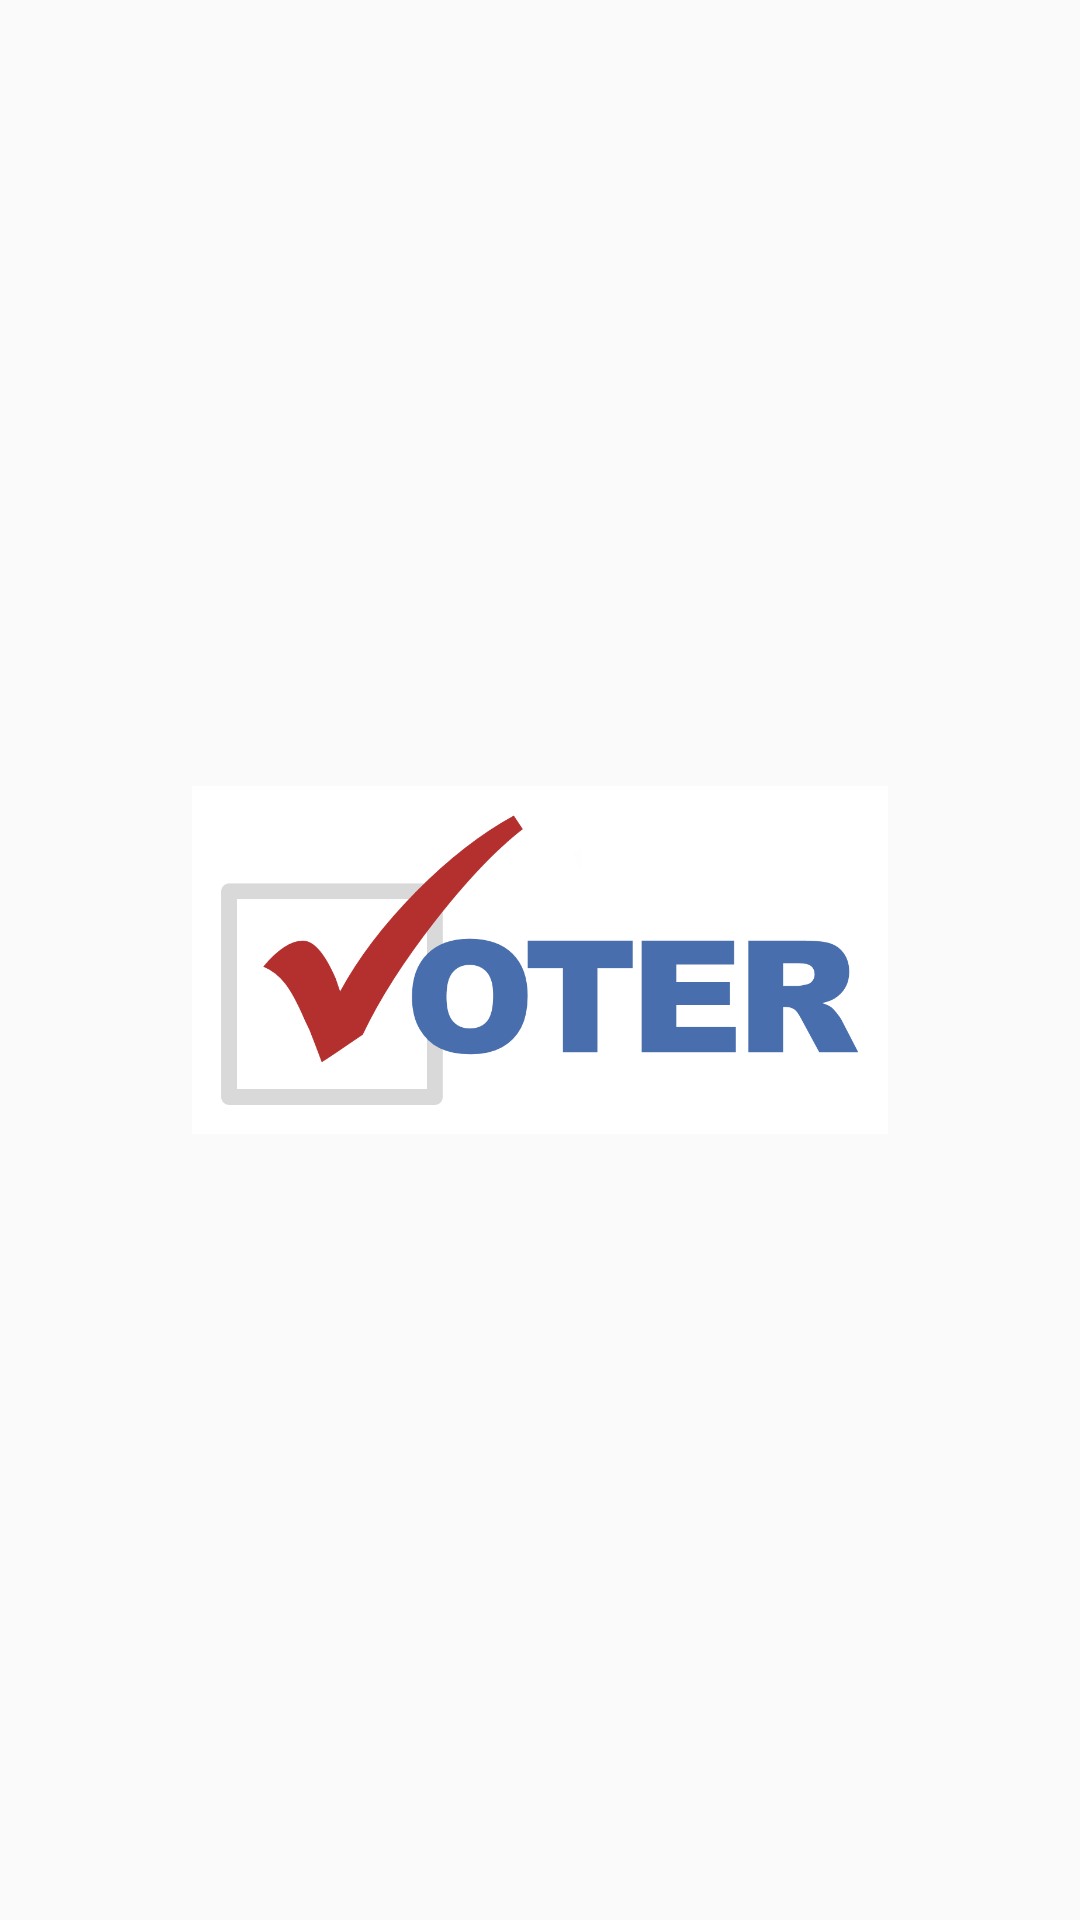

This screen was rendered from an Android layout file. Write that file and the resources it references.
<!-- AndroidManifest.xml: application theme AppTheme -->
<!-- res/layout/activity_1.xml -->
<?xml version="1.0" encoding="utf-8"?>

<RelativeLayout xmlns:android="http://schemas.android.com/apk/res/android"
    xmlns:app="http://schemas.android.com/apk/res-auto"
    xmlns:tools="http://schemas.android.com/tools"
    android:layout_width="match_parent"
    android:layout_height="match_parent"
    android:paddingBottom="16dp"
    android:paddingLeft="64dp"
    android:paddingRight="64dp"
    android:paddingTop="16dp"
    tools:context="com.example.bhavesh.voter.Activity1">

    <ImageView
        android:layout_width="wrap_content"
        android:layout_height="wrap_content"
        app:srcCompat="@drawable/launcherimg"
        android:id="@+id/imageView"
        android:layout_alignParentLeft="true"
        android:layout_alignParentStart="true"
        android:layout_alignParentBottom="true"
        android:layout_alignParentRight="true"
        android:layout_alignParentEnd="true"
        android:layout_alignParentTop="true" />

</RelativeLayout>
<!-- resources referenced by this layout -->
<resources>
  <!-- drawable launcherimg: png bitmap (drawable, 25191 bytes) -->
  <style name="AppTheme" parent="Theme.AppCompat.Light.DarkActionBar">
          
          <item name="colorPrimary">@color/colorPrimary</item>
          <item name="colorPrimaryDark">@color/colorPrimaryDark</item>
          <item name="colorAccent">@color/colorAccent</item>
          <item name="windowActionBar">false</item>
          <item name="windowNoTitle">true</item>
      </style>
  <color name="colorPrimary">#F50057</color>
  <color name="colorPrimaryDark">#C51162</color>
  <color name="colorAccent">#3F51B5</color>
</resources>
